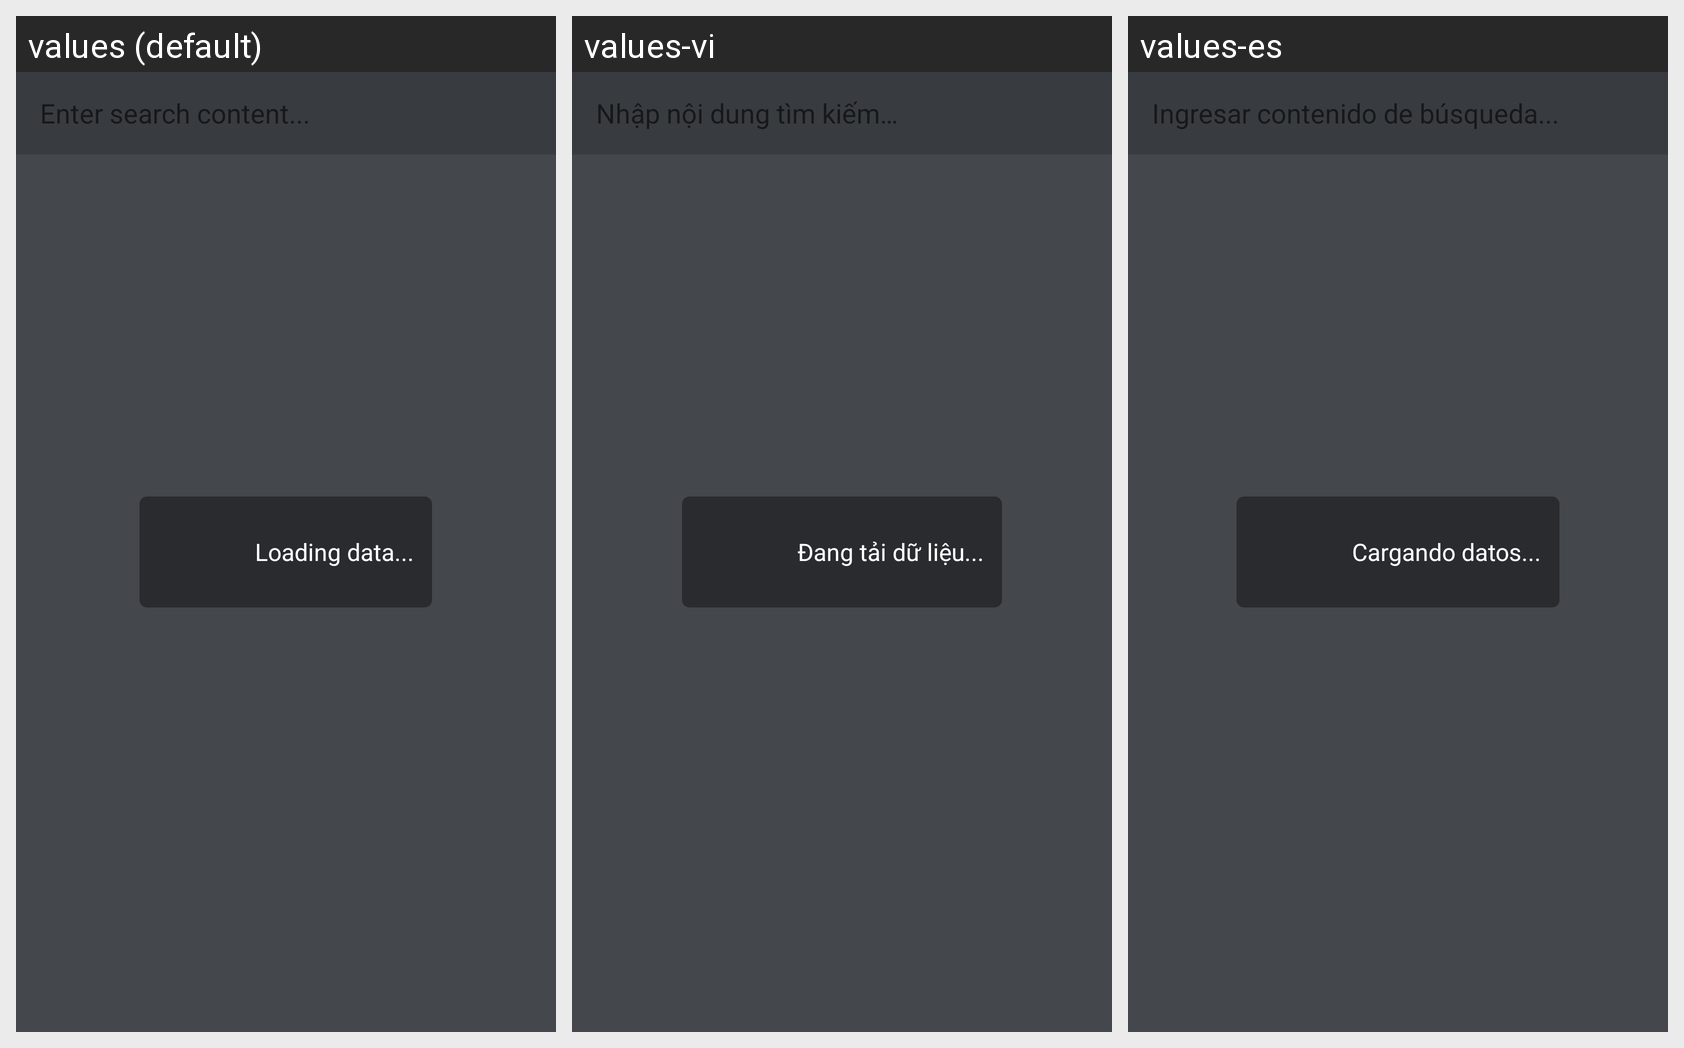

Strings drawn on this Android screen and how each of the app's shown locales translates them:
Android screen res/layout/fragment_search_bar.xml rendered under 3 locales, left to right: values (default), values-vi, values-es. Device: Nexus 5 (rendered at 1080×1920; each locale shown at half size, 540×960, under a caption strip naming it); theme Theme.AWYMedia.
Strings drawn on this screen, with the default value and each locale's value (text and hints the layout hard-codes, and strings that could not be matched under every locale, appear in the picture but are not listed):

enter_the_content_what_you_find
  values: Enter search content...
  values-vi: Nhập nội dung tìm kiếm…
  values-es: Ingresar contenido de búsqueda...

loading_data
  values: Loading data...
  values-vi: Đang tải dữ liệu...
  values-es: Cargando datos...
